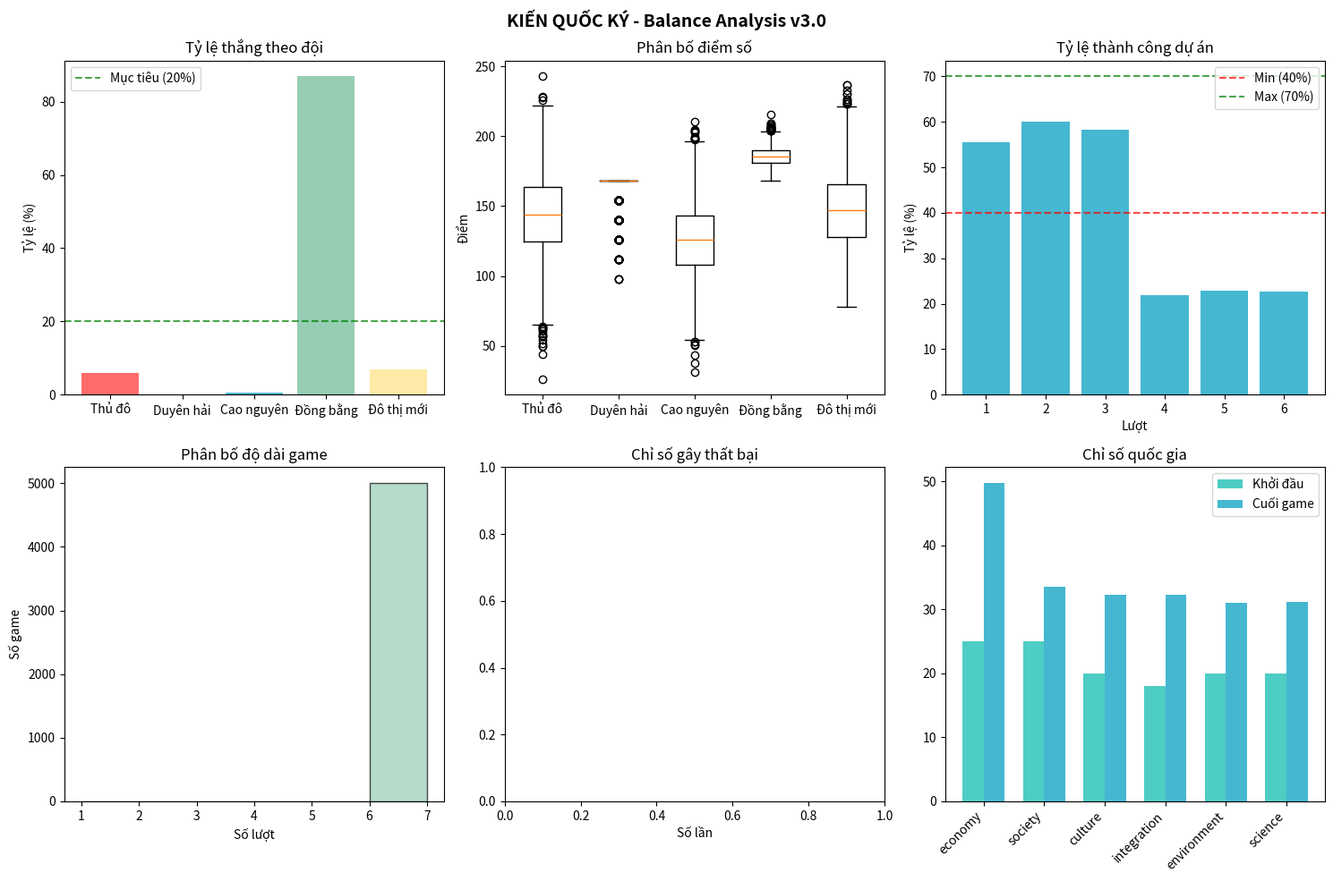

Write Python code to recreate this figure.
"""
KIẾN QUỐC KÝ - MONTE CARLO BALANCE TEST v3.0 (REBALANCED)
==========================================================
Điều chỉnh chính từ v2.0:
- Giảm ENTROPY_PER_TURN: 2 → 1
- Tăng chỉ số khởi đầu (đặc biệt science: 12 → 20)
- Giảm yêu cầu dự án 30-50%
- Tăng cell multiplier cho ô yếu
- Thêm cơ chế recovery khi chỉ số thấp
"""

import random
import numpy as np
from dataclasses import dataclass, field
from enum import Enum
from typing import Dict, List, Tuple, Optional, Any
from collections import defaultdict
import matplotlib.pyplot as plt
from scipy import stats
from tqdm import tqdm
import warnings

warnings.filterwarnings("ignore")

# ============================================================
# ENUMS VÀ HẰNG SỐ
# ============================================================


class Team(Enum):
    A = "Thủ đô"
    B = "Duyên hải"
    C = "Cao nguyên"
    D = "Đồng bằng"
    E = "Đô thị mới"


class CellType(Enum):
    COMPETITIVE = "competitive"  # Cạnh tranh - chỉ người thắng được điểm
    SYNERGY = "synergy"  # Cộng hưởng - nhiều đội = nhiều điểm hơn
    SHARED = "shared"  # Chia sẻ - điểm bằng nguồn lực đặt
    COOPERATION = "cooperation"  # Hợp tác 2+ - cần ≥2 đội mới có điểm
    PROJECT = "project"  # Dự án trung tâm


class TreatyType(Enum):
    COOPERATION = "Hợp tác"  # Win-win nếu cả hai chấp nhận
    CHALLENGE = "Thách thức"  # Thách đấu tại một ô
    SHARE = "Chia sẻ"  # Chia sẻ nguồn lực
    ALLIANCE = "Liên minh"  # Liên minh dài hạn


class Strategy(Enum):
    RANDOM = "random"
    AGGRESSIVE = "aggressive"
    COOPERATIVE = "cooperative"
    BALANCED = "balanced"
    SAFE = "safe"
    ADAPTIVE = "adaptive"
    PROJECT_FOCUSED = "project_focused"


# ============================================================
# THÔNG SỐ CÂN BẰNG v3.0 - ĐÃ ĐIỀU CHỈNH
# ============================================================

# Nguồn lực khởi đầu (tổng = 8 cho mỗi đội)
STARTING_RESOURCES = {
    Team.A: {"capital": 3, "labor": 2, "knowledge": 3},  # Thủ đô: cân bằng
    Team.B: {"capital": 4, "labor": 3, "knowledge": 1},  # Duyên hải: kinh tế
    Team.C: {"capital": 2, "labor": 4, "knowledge": 2},  # Cao nguyên: lao động
    Team.D: {"capital": 2, "labor": 5, "knowledge": 1},  # Đồng bằng: nông nghiệp
    Team.E: {"capital": 3, "labor": 1, "knowledge": 4},  # Đô thị mới: tri thức
}

RESOURCES_PER_TURN = 6  # Nguồn lực nhận mỗi lượt

# === ĐIỀU CHỈNH v3.0: Tăng chỉ số khởi đầu ===
STARTING_INDICES = {
    "economy": 25,  # Tăng từ 20
    "society": 25,  # Tăng từ 20
    "culture": 20,  # Tăng từ 15
    "integration": 18,  # Tăng từ 12
    "environment": 20,  # Tăng từ 15
    "science": 20,  # Tăng từ 12 (vấn đề chính)
}

# === ĐIỀU CHỈNH v3.0: Giảm entropy ===
ENTROPY_PER_TURN = 1  # Giảm từ 2 xuống 1

# === ĐIỀU CHỈNH v3.0: Thêm recovery mechanism ===
RECOVERY_THRESHOLD = 8  # Khi chỉ số dưới ngưỡng này
RECOVERY_BONUS = 2  # Tự động hồi phục thêm

# Bản đồ 4x4 với các loại ô
BOARD_CELLS = {
    # Hàng 1: Biên giới
    (0, 0): {"name": "Cửa khẩu Bắc", "type": CellType.COOPERATION},
    (0, 1): {"name": "Khu CN Biên giới", "type": CellType.COMPETITIVE},
    (0, 2): {"name": "Vùng Văn hóa", "type": CellType.SYNERGY},
    (0, 3): {"name": "Cảng biển", "type": CellType.COMPETITIVE},
    # Hàng 2
    (1, 0): {"name": "Nông thôn", "type": CellType.SHARED},
    (1, 1): {"name": "Dự án 1", "type": CellType.PROJECT},
    (1, 2): {"name": "Dự án 2", "type": CellType.PROJECT},
    (1, 3): {"name": "Khu Đô thị", "type": CellType.SYNERGY},
    # Hàng 3
    (2, 0): {"name": "Vùng Sinh thái", "type": CellType.SYNERGY},
    (2, 1): {"name": "Dự án 3", "type": CellType.PROJECT},
    (2, 2): {"name": "Dự án 4", "type": CellType.PROJECT},
    (2, 3): {"name": "Trung tâm KH", "type": CellType.COMPETITIVE},
    # Hàng 4: Phía Nam
    (3, 0): {"name": "Đồng bằng", "type": CellType.SHARED},
    (3, 1): {"name": "Khu Giáo dục", "type": CellType.SYNERGY},
    (3, 2): {"name": "Hub Công nghệ", "type": CellType.COOPERATION},
    (3, 3): {"name": "Cảng Quốc tế", "type": CellType.COMPETITIVE},
}

# Mapping ô → chỉ số quốc gia bị ảnh hưởng
CELL_INDEX_MAPPING = {
    "Cửa khẩu Bắc": ["integration", "economy"],
    "Khu CN Biên giới": ["economy", "environment"],
    "Vùng Văn hóa": ["culture", "society"],
    "Cảng biển": ["economy", "integration"],
    "Nông thôn": ["society", "environment"],
    "Khu Đô thị": ["economy", "society"],
    "Vùng Sinh thái": ["environment", "culture"],
    "Trung tâm KH": ["science", "economy"],
    "Đồng bằng": ["society", "economy"],
    "Khu Giáo dục": ["science", "culture"],  # Thêm science
    "Hub Công nghệ": ["science", "integration"],  # Thêm science
    "Cảng Quốc tế": ["integration", "economy"],
    "Dự án 1": ["economy", "society"],
    "Dự án 2": ["culture", "integration"],
    "Dự án 3": ["environment", "science"],
    "Dự án 4": ["science", "society"],  # Thêm science
}

# === ĐIỀU CHỈNH v3.0: Giảm yêu cầu dự án 30-50% ===
PROJECT_REQUIREMENTS = {
    1: {"min_total": 4, "min_teams": 2, "special": None},  # Giảm từ 6
    2: {"min_total": 5, "min_teams": 2, "special": "need_knowledge"},  # Giảm từ 8
    3: {"min_total": 6, "min_teams": 2, "special": None},  # Giảm từ 8
    4: {"min_total": 6, "min_teams": 3, "special": None},  # Giảm từ 10
    5: {"min_total": 7, "min_teams": 3, "special": "need_all_types"},  # Giảm từ 12
    6: {"min_total": 8, "min_teams": 3, "special": None},  # Giảm từ 12
}

# === ĐIỀU CHỈNH v3.0: Tăng thưởng dự án ===
PROJECT_REWARDS = {
    1: {"points_per_team": 8, "index_change": {"economy": 3, "society": 3}},
    2: {"points_per_team": 10, "index_change": {"culture": 4, "science": 3}},
    3: {"points_per_team": 12, "index_change": {"integration": 4, "environment": 3}},
    4: {"points_per_team": 14, "index_change": {"science": 5, "economy": 3}},
    5: {"points_per_team": 16, "index_change": {"society": 4, "culture": 4, "science": 3}},
    6: {
        "points_per_team": 20,
        "index_change": {"economy": 3, "society": 3, "culture": 3, "integration": 3, "environment": 3, "science": 3},
    },
}

# === ĐIỀU CHỈNH v3.0: Giảm phạt dự án ===
PROJECT_PENALTIES = {
    1: {"index_change": {"economy": -1}, "final_multiplier": 1.0},  # Giảm phạt
    2: {"index_change": {"culture": -1}, "final_multiplier": 1.0},
    3: {"index_change": {"environment": -1}, "final_multiplier": 1.0},
    4: {"index_change": {"science": -1}, "final_multiplier": 0.95},
    5: {"index_change": {"society": -1, "culture": -1}, "final_multiplier": 0.9},
    6: {"index_change": {"economy": -1, "society": -1}, "final_multiplier": 0.85},
}

# === ĐIỀU CHỈNH v3.0: Tăng cell multiplier cho các ô yếu ===
CELL_SCORE_MULTIPLIERS = {
    CellType.COMPETITIVE: 2.0,  # Giữ nguyên
    CellType.SYNERGY: 2.0,  # Tăng từ 1.5
    CellType.SHARED: 2.0,  # Tăng từ 1.5
    CellType.COOPERATION: 3.5,  # Tăng từ 3.0
    CellType.PROJECT: 1.0,  # Xử lý riêng
}

# ============================================================
# DATA CLASSES
# ============================================================


@dataclass
class Resources:
    capital: int = 0
    labor: int = 0
    knowledge: int = 0

    def total(self) -> int:
        return self.capital + self.labor + self.knowledge

    def as_dict(self) -> Dict[str, int]:
        return {"capital": self.capital, "labor": self.labor, "knowledge": self.knowledge}

    def has_all_types(self) -> bool:
        return self.capital > 0 and self.labor > 0 and self.knowledge > 0


@dataclass
class CellPlacement:
    cell_pos: Tuple[int, int]
    resources: Resources


@dataclass
class Treaty:
    treaty_type: TreatyType
    sender: Team
    target: Team
    cell_pos: Optional[Tuple[int, int]] = None


@dataclass
class TreatyResult:
    treaty: Treaty
    accepted: bool
    sender_points: int = 0
    target_points: int = 0


@dataclass
class CellResult:
    cell_pos: Tuple[int, int]
    cell_name: str
    cell_type: CellType
    placements: Dict[Team, Resources]
    scores: Dict[Team, float]
    index_changes: Dict[str, int]


@dataclass
class ProjectResult:
    turn: int
    success: bool
    participants: List[Team]
    total_resources: int
    rewards: Optional[Dict] = None
    penalties: Optional[Dict] = None


@dataclass
class TurnDecision:
    placements: List[CellPlacement]
    treaty_to_send: Optional[Treaty] = None
    treaty_responses: Dict[int, bool] = field(default_factory=dict)


@dataclass
class TurnResult:
    turn: int
    cell_results: List[CellResult]
    project_result: Optional[ProjectResult]
    treaty_results: List[TreatyResult]
    scores_after: Dict[Team, float]
    indices_after: Dict[str, int]
    game_over: bool = False
    failed_index: Optional[str] = None


@dataclass
class GameResult:
    turns_played: int
    final_scores: Dict[Team, float]
    winner: Optional[Team]
    early_termination: bool
    failed_index: Optional[str]
    turn_history: List[TurnResult]
    project_successes: List[bool]


# ============================================================
# AGENTS (AI STRATEGIES)
# ============================================================


class BaseAgent:
    def __init__(self, team: Team):
        self.team = team
        self.strategy = Strategy.RANDOM

    def allocate_new_resources(self, current: Resources, to_allocate: int) -> Resources:
        """Phân bổ nguồn lực mới nhận được"""
        allocation = {"capital": 0, "labor": 0, "knowledge": 0}
        remaining = to_allocate

        for _ in range(to_allocate):
            choice = random.choice(["capital", "labor", "knowledge"])
            allocation[choice] += 1

        return Resources(
            capital=current.capital + allocation["capital"],
            labor=current.labor + allocation["labor"],
            knowledge=current.knowledge + allocation["knowledge"],
        )

    def decide_placements(self, resources: Resources, game_state: "GameState") -> List[CellPlacement]:
        """Quyết định đặt nguồn lực vào các ô"""
        raise NotImplementedError

    def decide_treaty(self, game_state: "GameState") -> Optional[Treaty]:
        """Quyết định gửi hiệp định"""
        return None

    def respond_treaty(self, treaty: Treaty, game_state: "GameState") -> bool:
        """Quyết định chấp nhận/từ chối hiệp định"""
        return random.choice([True, False])


class RandomAgent(BaseAgent):
    def __init__(self, team: Team):
        super().__init__(team)
        self.strategy = Strategy.RANDOM

    def decide_placements(self, resources: Resources, game_state: "GameState") -> List[CellPlacement]:
        placements = []
        available = resources.as_dict()
        cells = list(BOARD_CELLS.keys())

        for res_type, amount in available.items():
            if amount > 0:
                # Chia đều hoặc ngẫu nhiên
                cells_to_use = random.sample(cells, min(amount, len(cells)))
                per_cell = amount // len(cells_to_use)
                remainder = amount % len(cells_to_use)

                for i, cell in enumerate(cells_to_use):
                    res_amount = per_cell + (1 if i < remainder else 0)
                    if res_amount > 0:
                        res = Resources()
                        setattr(res, res_type, res_amount)
                        placements.append(CellPlacement(cell, res))

        return placements


class AggressiveAgent(BaseAgent):
    def __init__(self, team: Team):
        super().__init__(team)
        self.strategy = Strategy.AGGRESSIVE

    def decide_placements(self, resources: Resources, game_state: "GameState") -> List[CellPlacement]:
        placements = []
        available = resources.as_dict()

        # Tìm ô cạnh tranh
        competitive_cells = [pos for pos, info in BOARD_CELLS.items() if info["type"] == CellType.COMPETITIVE]

        # Dồn nguồn lực vào ô cạnh tranh
        if competitive_cells:
            target = random.choice(competitive_cells)
            total_res = Resources(
                capital=available["capital"], labor=available["labor"], knowledge=available["knowledge"]
            )
            placements.append(CellPlacement(target, total_res))

        return placements

    def respond_treaty(self, treaty: Treaty, game_state: "GameState") -> bool:
        # Aggressive thường từ chối
        return random.random() < 0.3


class CooperativeAgent(BaseAgent):
    def __init__(self, team: Team):
        super().__init__(team)
        self.strategy = Strategy.COOPERATIVE

    def decide_placements(self, resources: Resources, game_state: "GameState") -> List[CellPlacement]:
        placements = []
        available = resources.as_dict()

        # Ưu tiên ô synergy và cooperation
        preferred_cells = [
            pos
            for pos, info in BOARD_CELLS.items()
            if info["type"] in [CellType.SYNERGY, CellType.COOPERATION, CellType.PROJECT]
        ]

        if not preferred_cells:
            preferred_cells = list(BOARD_CELLS.keys())

        # Chia đều nguồn lực
        total = sum(available.values())
        if total > 0 and preferred_cells:
            cells_to_use = random.sample(preferred_cells, min(3, len(preferred_cells)))
            for res_type, amount in available.items():
                if amount > 0:
                    per_cell = amount // len(cells_to_use)
                    remainder = amount % len(cells_to_use)
                    for i, cell in enumerate(cells_to_use):
                        res_amount = per_cell + (1 if i < remainder else 0)
                        if res_amount > 0:
                            res = Resources()
                            setattr(res, res_type, res_amount)
                            placements.append(CellPlacement(cell, res))

        return placements

    def respond_treaty(self, treaty: Treaty, game_state: "GameState") -> bool:
        # Cooperative thường chấp nhận
        return random.random() < 0.8


class BalancedAgent(BaseAgent):
    def __init__(self, team: Team):
        super().__init__(team)
        self.strategy = Strategy.BALANCED

    def decide_placements(self, resources: Resources, game_state: "GameState") -> List[CellPlacement]:
        placements = []
        available = resources.as_dict()

        # Tìm chỉ số thấp nhất và ưu tiên ô liên quan
        indices = game_state.national_indices
        min_index = min(indices, key=indices.get)

        # Tìm ô ảnh hưởng chỉ số thấp nhất
        priority_cells = []
        for pos, info in BOARD_CELLS.items():
            cell_name = info["name"]
            if cell_name in CELL_INDEX_MAPPING:
                if min_index in CELL_INDEX_MAPPING[cell_name]:
                    priority_cells.append(pos)

        if not priority_cells:
            priority_cells = list(BOARD_CELLS.keys())

        # Đặt nguồn lực
        cells_to_use = random.sample(priority_cells, min(2, len(priority_cells)))
        for res_type, amount in available.items():
            if amount > 0 and cells_to_use:
                per_cell = amount // len(cells_to_use)
                remainder = amount % len(cells_to_use)
                for i, cell in enumerate(cells_to_use):
                    res_amount = per_cell + (1 if i < remainder else 0)
                    if res_amount > 0:
                        res = Resources()
                        setattr(res, res_type, res_amount)
                        placements.append(CellPlacement(cell, res))

        return placements


class SafeAgent(BaseAgent):
    def __init__(self, team: Team):
        super().__init__(team)
        self.strategy = Strategy.SAFE

    def decide_placements(self, resources: Resources, game_state: "GameState") -> List[CellPlacement]:
        placements = []
        available = resources.as_dict()

        # Ưu tiên ô shared (an toàn nhất)
        safe_cells = [pos for pos, info in BOARD_CELLS.items() if info["type"] in [CellType.SHARED, CellType.SYNERGY]]

        if not safe_cells:
            safe_cells = list(BOARD_CELLS.keys())

        cells_to_use = random.sample(safe_cells, min(3, len(safe_cells)))
        for res_type, amount in available.items():
            if amount > 0 and cells_to_use:
                per_cell = amount // len(cells_to_use)
                remainder = amount % len(cells_to_use)
                for i, cell in enumerate(cells_to_use):
                    res_amount = per_cell + (1 if i < remainder else 0)
                    if res_amount > 0:
                        res = Resources()
                        setattr(res, res_type, res_amount)
                        placements.append(CellPlacement(cell, res))

        return placements


class AdaptiveAgent(BaseAgent):
    def __init__(self, team: Team):
        super().__init__(team)
        self.strategy = Strategy.ADAPTIVE
        self.sub_strategy = Strategy.BALANCED

    def update_strategy(self, game_state: "GameState"):
        """Cập nhật chiến lược dựa trên tình hình"""
        my_score = game_state.scores.get(self.team, 0)
        avg_score = sum(game_state.scores.values()) / len(game_state.scores) if game_state.scores else 0

        # Kiểm tra chỉ số nguy hiểm
        danger_indices = [k for k, v in game_state.national_indices.items() if v < 10]

        if danger_indices:
            self.sub_strategy = Strategy.SAFE
        elif my_score < avg_score * 0.8:
            self.sub_strategy = Strategy.AGGRESSIVE
        elif my_score > avg_score * 1.2:
            self.sub_strategy = Strategy.COOPERATIVE
        else:
            self.sub_strategy = Strategy.BALANCED

    def decide_placements(self, resources: Resources, game_state: "GameState") -> List[CellPlacement]:
        self.update_strategy(game_state)

        # Delegate to sub-strategy
        sub_agent = create_agent(self.team, self.sub_strategy)
        return sub_agent.decide_placements(resources, game_state)


class ProjectFocusedAgent(BaseAgent):
    def __init__(self, team: Team):
        super().__init__(team)
        self.strategy = Strategy.PROJECT_FOCUSED

    def decide_placements(self, resources: Resources, game_state: "GameState") -> List[CellPlacement]:
        placements = []
        available = resources.as_dict()

        # Ưu tiên ô project
        project_cells = [pos for pos, info in BOARD_CELLS.items() if info["type"] == CellType.PROJECT]

        # Đặt 70% vào project, 30% vào các ô khác
        total = sum(available.values())
        project_amount = int(total * 0.7)
        other_amount = total - project_amount

        if project_cells and project_amount > 0:
            target_project = random.choice(project_cells)
            # Phân bổ cho project
            project_res = Resources()
            remaining = project_amount
            for res_type in ["capital", "labor", "knowledge"]:
                take = min(available[res_type], remaining)
                setattr(project_res, res_type, take)
                available[res_type] -= take
                remaining -= take
            if project_res.total() > 0:
                placements.append(CellPlacement(target_project, project_res))

        # Phần còn lại cho các ô khác
        other_cells = [pos for pos, info in BOARD_CELLS.items() if info["type"] != CellType.PROJECT]
        if other_cells and sum(available.values()) > 0:
            target_other = random.choice(other_cells)
            other_res = Resources(
                capital=available["capital"], labor=available["labor"], knowledge=available["knowledge"]
            )
            if other_res.total() > 0:
                placements.append(CellPlacement(target_other, other_res))

        return placements


def create_agent(team: Team, strategy: Strategy) -> BaseAgent:
    """Factory function để tạo agent"""
    agents = {
        Strategy.RANDOM: RandomAgent,
        Strategy.AGGRESSIVE: AggressiveAgent,
        Strategy.COOPERATIVE: CooperativeAgent,
        Strategy.BALANCED: BalancedAgent,
        Strategy.SAFE: SafeAgent,
        Strategy.ADAPTIVE: AdaptiveAgent,
        Strategy.PROJECT_FOCUSED: ProjectFocusedAgent,
    }
    return agents.get(strategy, RandomAgent)(team)


# ============================================================
# GAME STATE VÀ SIMULATION ENGINE
# ============================================================


class GameState:
    def __init__(self):
        self.turn = 0
        self.scores: Dict[Team, float] = {team: 0 for team in Team}
        self.national_indices: Dict[str, int] = STARTING_INDICES.copy()
        self.team_resources: Dict[Team, Resources] = {team: Resources(**STARTING_RESOURCES[team]) for team in Team}
        self.history: List[TurnResult] = []
        self.project_successes: List[bool] = []

    def is_game_over(self) -> Tuple[bool, Optional[str]]:
        """Kiểm tra game kết thúc sớm"""
        for index_name, value in self.national_indices.items():
            if value <= 0:
                return True, index_name
        return False, None


class GameSimulator:
    def __init__(self, agents: Dict[Team, BaseAgent]):
        self.agents = agents
        self.state = GameState()

    def simulate_turn(self) -> TurnResult:
        """Mô phỏng một lượt chơi"""
        self.state.turn += 1
        turn = self.state.turn

        # Phase 1: Các đội nhận nguồn lực mới
        for team in Team:
            current = self.state.team_resources[team]
            new_resources = self.agents[team].allocate_new_resources(current, RESOURCES_PER_TURN)
            self.state.team_resources[team] = new_resources

        # Phase 2: Các đội quyết định đặt nguồn lực
        all_placements: Dict[Team, List[CellPlacement]] = {}
        for team in Team:
            resources = self.state.team_resources[team]
            placements = self.agents[team].decide_placements(resources, self.state)
            all_placements[team] = placements

        # Phase 3: Xử lý hiệp định (đơn giản hóa)
        treaty_results = []

        # Phase 4: Tính điểm các ô
        cell_results = self._calculate_cell_scores(all_placements)

        # Phase 5: Xử lý dự án trung tâm
        project_result = self._process_project(turn, all_placements)
        self.state.project_successes.append(project_result.success if project_result else False)

        # Phase 6: Cập nhật điểm và chỉ số quốc gia
        self._update_scores_and_indices(cell_results, project_result)

        # Phase 7: Áp dụng entropy (suy giảm tự nhiên)
        self._apply_entropy()

        # Phase 8: Recovery mechanism (v3.0)
        self._apply_recovery()

        # Phase 9: Reset nguồn lực cho lượt sau
        for team in Team:
            self.state.team_resources[team] = Resources(**STARTING_RESOURCES[team])

        # Kiểm tra kết thúc
        game_over, failed_index = self.state.is_game_over()

        result = TurnResult(
            turn=turn,
            cell_results=cell_results,
            project_result=project_result,
            treaty_results=treaty_results,
            scores_after=self.state.scores.copy(),
            indices_after=self.state.national_indices.copy(),
            game_over=game_over,
            failed_index=failed_index,
        )

        self.state.history.append(result)
        return result

    def _calculate_cell_scores(self, all_placements: Dict[Team, List[CellPlacement]]) -> List[CellResult]:
        """Tính điểm cho các ô"""
        # Gom nguồn lực theo ô
        cell_resources: Dict[Tuple[int, int], Dict[Team, Resources]] = defaultdict(lambda: defaultdict(Resources))

        for team, placements in all_placements.items():
            for placement in placements:
                pos = placement.cell_pos
                current = cell_resources[pos][team]
                cell_resources[pos][team] = Resources(
                    capital=current.capital + placement.resources.capital,
                    labor=current.labor + placement.resources.labor,
                    knowledge=current.knowledge + placement.resources.knowledge,
                )

        results = []
        for pos, team_resources in cell_resources.items():
            if pos not in BOARD_CELLS:
                continue

            cell_info = BOARD_CELLS[pos]
            cell_type = cell_info["type"]
            cell_name = cell_info["name"]

            if cell_type == CellType.PROJECT:
                continue  # Xử lý riêng

            scores = self._calculate_cell_type_scores(cell_type, team_resources)

            # Tính thay đổi chỉ số
            index_changes = {}
            if cell_name in CELL_INDEX_MAPPING:
                total_resources = sum(r.total() for r in team_resources.values())
                for index_name in CELL_INDEX_MAPPING[cell_name]:
                    index_changes[index_name] = total_resources // 5

            results.append(
                CellResult(
                    cell_pos=pos,
                    cell_name=cell_name,
                    cell_type=cell_type,
                    placements=dict(team_resources),
                    scores=scores,
                    index_changes=index_changes,
                )
            )

        return results

    def _calculate_cell_type_scores(
        self, cell_type: CellType, team_resources: Dict[Team, Resources]
    ) -> Dict[Team, float]:
        """Tính điểm theo loại ô"""
        scores = {team: 0.0 for team in Team}
        multiplier = CELL_SCORE_MULTIPLIERS.get(cell_type, 1.0)

        if cell_type == CellType.COMPETITIVE:
            # Chỉ người thắng (đặt nhiều nhất) được điểm
            totals = {team: res.total() for team, res in team_resources.items()}
            if totals:
                max_total = max(totals.values())
                winners = [team for team, total in totals.items() if total == max_total]
                if winners and max_total > 0:
                    points = max_total * multiplier / len(winners)
                    for winner in winners:
                        scores[winner] = points

        elif cell_type == CellType.SYNERGY:
            # Nhiều đội tham gia = điểm cao hơn
            participating_teams = [team for team, res in team_resources.items() if res.total() > 0]
            num_teams = len(participating_teams)
            if num_teams > 0:
                synergy_multiplier = 1.0 + (num_teams - 1) * 0.3  # Tăng bonus synergy
                total_resources = sum(res.total() for res in team_resources.values())
                for team in participating_teams:
                    contribution = team_resources[team].total()
                    scores[team] = (contribution / total_resources) * total_resources * synergy_multiplier * multiplier

        elif cell_type == CellType.SHARED:
            # Điểm = nguồn lực đặt
            for team, res in team_resources.items():
                scores[team] = res.total() * multiplier

        elif cell_type == CellType.COOPERATION:
            # Cần ≥2 đội mới có điểm
            participating_teams = [team for team, res in team_resources.items() if res.total() > 0]
            if len(participating_teams) >= 2:
                for team in participating_teams:
                    scores[team] = team_resources[team].total() * multiplier

        return scores

    def _process_project(self, turn: int, all_placements: Dict[Team, List[CellPlacement]]) -> Optional[ProjectResult]:
        """Xử lý dự án trung tâm"""
        if turn not in PROJECT_REQUIREMENTS:
            return None

        requirements = PROJECT_REQUIREMENTS[turn]

        # Tìm các ô project
        project_cells = [pos for pos, info in BOARD_CELLS.items() if info["type"] == CellType.PROJECT]

        # Gom nguồn lực vào project
        project_resources: Dict[Team, Resources] = defaultdict(Resources)
        for team, placements in all_placements.items():
            for placement in placements:
                if placement.cell_pos in project_cells:
                    current = project_resources[team]
                    project_resources[team] = Resources(
                        capital=current.capital + placement.resources.capital,
                        labor=current.labor + placement.resources.labor,
                        knowledge=current.knowledge + placement.resources.knowledge,
                    )

        # Kiểm tra điều kiện
        participants = [team for team, res in project_resources.items() if res.total() > 0]
        total_resources = sum(res.total() for res in project_resources.values())

        success = True
        if total_resources < requirements["min_total"]:
            success = False
        if len(participants) < requirements["min_teams"]:
            success = False

        # Kiểm tra điều kiện đặc biệt
        if success and requirements.get("special"):
            special = requirements["special"]
            if special == "need_knowledge":
                total_knowledge = sum(res.knowledge for res in project_resources.values())
                if total_knowledge < 2:
                    success = False
            elif special == "need_all_types":
                total_res = Resources()
                for res in project_resources.values():
                    total_res.capital += res.capital
                    total_res.labor += res.labor
                    total_res.knowledge += res.knowledge
                if not total_res.has_all_types():
                    success = False

        return ProjectResult(
            turn=turn,
            success=success,
            participants=participants,
            total_resources=total_resources,
            rewards=PROJECT_REWARDS.get(turn) if success else None,
            penalties=PROJECT_PENALTIES.get(turn) if not success else None,
        )

    def _update_scores_and_indices(self, cell_results: List[CellResult], project_result: Optional[ProjectResult]):
        """Cập nhật điểm và chỉ số quốc gia"""
        # Cập nhật điểm từ các ô
        for cell_result in cell_results:
            for team, score in cell_result.scores.items():
                self.state.scores[team] += score

            # Cập nhật chỉ số quốc gia
            for index_name, change in cell_result.index_changes.items():
                if index_name in self.state.national_indices:
                    self.state.national_indices[index_name] += change

        # Cập nhật từ dự án
        if project_result:
            if project_result.success and project_result.rewards:
                # Thưởng điểm
                for team in project_result.participants:
                    self.state.scores[team] += project_result.rewards["points_per_team"]

                # Thưởng chỉ số
                for index_name, change in project_result.rewards["index_change"].items():
                    if index_name in self.state.national_indices:
                        self.state.national_indices[index_name] += change

            elif not project_result.success and project_result.penalties:
                # Phạt chỉ số
                for index_name, change in project_result.penalties["index_change"].items():
                    if index_name in self.state.national_indices:
                        self.state.national_indices[index_name] += change

    def _apply_entropy(self):
        """Áp dụng suy giảm tự nhiên mỗi lượt"""
        for index_name in self.state.national_indices:
            self.state.national_indices[index_name] -= ENTROPY_PER_TURN

    def _apply_recovery(self):
        """Áp dụng cơ chế hồi phục khi chỉ số thấp (v3.0)"""
        for index_name, value in self.state.national_indices.items():
            if 0 < value < RECOVERY_THRESHOLD:
                self.state.national_indices[index_name] += RECOVERY_BONUS

    def run_game(self, max_turns: int = 6) -> GameResult:
        """Chạy toàn bộ game"""
        for _ in range(max_turns):
            result = self.simulate_turn()
            if result.game_over:
                break

        # Xác định người thắng
        final_scores = self.state.scores
        winner = max(final_scores, key=final_scores.get) if final_scores else None

        # Kiểm tra kết thúc sớm
        early_termination = self.state.turn < max_turns
        failed_index = None
        if early_termination and self.state.history:
            failed_index = self.state.history[-1].failed_index

        return GameResult(
            turns_played=self.state.turn,
            final_scores=final_scores,
            winner=winner,
            early_termination=early_termination,
            failed_index=failed_index,
            turn_history=self.state.history,
            project_successes=self.state.project_successes,
        )


# ============================================================
# METRICS COLLECTION VÀ ANALYSIS
# ============================================================


@dataclass
class SimulationMetrics:
    total_games: int = 0
    completed_games: int = 0
    early_terminations: int = 0
    wins_by_team: Dict[Team, int] = field(default_factory=lambda: {team: 0 for team in Team})
    scores_by_team: Dict[Team, List[float]] = field(default_factory=lambda: {team: [] for team in Team})
    project_successes: Dict[int, int] = field(default_factory=lambda: {i: 0 for i in range(1, 7)})
    project_attempts: Dict[int, int] = field(default_factory=lambda: {i: 0 for i in range(1, 7)})
    failed_indices: Dict[str, int] = field(default_factory=dict)
    game_lengths: List[int] = field(default_factory=list)
    final_indices: Dict[str, List[int]] = field(default_factory=lambda: {k: [] for k in STARTING_INDICES})
    wins_by_strategy: Dict[Strategy, int] = field(default_factory=lambda: {s: 0 for s in Strategy})
    games_by_strategy: Dict[Strategy, int] = field(default_factory=lambda: {s: 0 for s in Strategy})


class MetricsCollector:
    def __init__(self):
        self.metrics = SimulationMetrics()

    def record_game(self, result: GameResult, agents: Dict[Team, BaseAgent]):
        """Ghi nhận kết quả một game"""
        self.metrics.total_games += 1
        self.metrics.game_lengths.append(result.turns_played)

        if result.early_termination:
            self.metrics.early_terminations += 1
            if result.failed_index:
                self.metrics.failed_indices[result.failed_index] = (
                    self.metrics.failed_indices.get(result.failed_index, 0) + 1
                )
        else:
            self.metrics.completed_games += 1

        # Ghi nhận người thắng
        if result.winner:
            self.metrics.wins_by_team[result.winner] += 1
            winner_strategy = agents[result.winner].strategy
            self.metrics.wins_by_strategy[winner_strategy] += 1

        # Ghi nhận điểm
        for team, score in result.final_scores.items():
            self.metrics.scores_by_team[team].append(score)

        # Ghi nhận strategy
        for team, agent in agents.items():
            self.metrics.games_by_strategy[agent.strategy] += 1

        # Ghi nhận dự án
        for i, success in enumerate(result.project_successes, 1):
            self.metrics.project_attempts[i] += 1
            if success:
                self.metrics.project_successes[i] += 1

        # Ghi nhận chỉ số cuối game
        if result.turn_history:
            final_indices = result.turn_history[-1].indices_after
            for index_name, value in final_indices.items():
                self.metrics.final_indices[index_name].append(value)

    def get_metrics(self) -> SimulationMetrics:
        return self.metrics


class BalanceAnalyzer:
    def __init__(self, metrics: SimulationMetrics):
        self.metrics = metrics

    def analyze_team_balance(self) -> Dict:
        """Phân tích cân bằng giữa các đội"""
        wins = list(self.metrics.wins_by_team.values())
        if sum(wins) == 0:
            return {"chi_square": 0, "p_value": 1.0, "balanced": True}

        expected = sum(wins) / len(wins)
        chi_square, p_value = stats.chisquare(wins)

        return {
            "chi_square": chi_square,
            "p_value": p_value,
            "balanced": p_value > 0.05,
            "win_rates": {team.value: wins[i] / max(1, self.metrics.total_games) * 100 for i, team in enumerate(Team)},
        }

    def analyze_early_termination(self) -> Dict:
        """Phân tích tỷ lệ kết thúc sớm"""
        rate = self.metrics.early_terminations / max(1, self.metrics.total_games) * 100
        return {"rate": rate, "target_min": 5, "target_max": 20, "healthy": 5 <= rate <= 20}

    def analyze_projects(self) -> Dict:
        """Phân tích tỷ lệ thành công dự án"""
        success_rates = {}
        for turn in range(1, 7):
            attempts = self.metrics.project_attempts.get(turn, 0)
            successes = self.metrics.project_successes.get(turn, 0)
            rate = successes / max(1, attempts) * 100
            success_rates[turn] = {"rate": rate, "target_min": 40, "target_max": 70, "healthy": 40 <= rate <= 70}
        return success_rates

    def analyze_failed_indices(self) -> Dict:
        """Phân tích chỉ số hay thất bại"""
        total_failures = sum(self.metrics.failed_indices.values())
        if total_failures == 0:
            return {"no_failures": True}

        rates = {}
        for index_name, count in self.metrics.failed_indices.items():
            rate = count / max(1, total_failures) * 100
            rates[index_name] = {"rate": rate, "problematic": rate > 30}
        return rates

    def analyze_final_indices(self) -> Dict:
        """Phân tích chỉ số trung bình cuối game"""
        results = {}
        for index_name, values in self.metrics.final_indices.items():
            if values:
                avg = np.mean(values)
                start = STARTING_INDICES[index_name]
                results[index_name] = {"average": avg, "start": start, "change": avg - start}
        return results

    def generate_report(self) -> str:
        """Tạo báo cáo cân bằng"""
        lines = []
        lines.append("=" * 60)
        lines.append("BÁO CÁO CÂN BẰNG GAME - KIẾN QUỐC KÝ v3.0")
        lines.append("=" * 60)

        # Tổng quan
        lines.append(f"\nTổng số game: {self.metrics.total_games}")
        lines.append(
            f"Game hoàn thành: {self.metrics.completed_games} ({self.metrics.completed_games / max(1, self.metrics.total_games) * 100:.1f}%)"
        )
        lines.append(
            f"Game thất bại sớm: {self.metrics.early_terminations} ({self.metrics.early_terminations / max(1, self.metrics.total_games) * 100:.1f}%)"
        )

        # 1. Cân bằng đội
        lines.append("\n" + "-" * 40)
        lines.append("1) CÂN BẰNG GIỮA CÁC ĐỘI")
        team_balance = self.analyze_team_balance()
        lines.append(f"   Chi-square: {team_balance['chi_square']:.2f}")
        lines.append(f"   P-value: {team_balance['p_value']:.4f}")
        balance_status = "✅ Game TƯƠNG ĐỐI CÂN BẰNG" if team_balance["balanced"] else "❌ Game KHÔNG CÂN BẰNG"
        lines.append(f"   Kết luận: {balance_status}")
        lines.append("\n   Tỷ lệ thắng (Điểm TB):")
        for team in Team:
            scores = self.metrics.scores_by_team[team]
            win_rate = self.metrics.wins_by_team[team] / max(1, self.metrics.total_games) * 100
            avg_score = np.mean(scores) if scores else 0
            std_score = np.std(scores) if scores else 0
            lines.append(f"   • {team.value}: {win_rate:.1f}% | Điểm TB: {avg_score:.1f} ± {std_score:.1f}")

        # 2. Tỷ lệ kết thúc sớm
        lines.append("\n" + "-" * 40)
        lines.append("2) TỶ LỆ KẾT THÚC SỚM")
        early = self.analyze_early_termination()
        lines.append(f"   Tỷ lệ: {early['rate']:.1f}% (mục tiêu {early['target_min']}-{early['target_max']}%)")
        if early["healthy"]:
            lines.append("   ✅ Tỷ lệ kết thúc sớm phù hợp")
        elif early["rate"] > early["target_max"]:
            lines.append("   ❌ Game quá khó, giảm entropy hoặc tăng chỉ số khởi đầu")
        else:
            lines.append("   ⚠️ Game quá dễ, tăng entropy hoặc giảm chỉ số khởi đầu")

        # 3. Dự án trung tâm
        lines.append("\n" + "-" * 40)
        lines.append("3) TỶ LỆ THÀNH CÔNG DỰ ÁN TRUNG TÂM")
        projects = self.analyze_projects()
        problem_turns = []
        for turn, data in projects.items():
            status = "✅ OK" if data["healthy"] else "❌ Cần điều chỉnh"
            lines.append(f"   Lượt {turn}: {data['rate']:.1f}% | {status}")
            if not data["healthy"]:
                problem_turns.append(turn)

        # 4. Chỉ số hay thất bại
        lines.append("\n" + "-" * 40)
        lines.append("4) CHỈ SỐ DỄ THẤT BẠI")
        failed = self.analyze_failed_indices()
        if failed.get("no_failures"):
            lines.append("   ✅ Không có game thất bại do chỉ số")
        else:
            for index_name, data in failed.items():
                status = "❌ Cần buff" if data["problematic"] else "OK"
                lines.append(f"   {index_name}: {data['rate']:.1f}% | {status}")

        # 5. Chỉ số trung bình cuối
        lines.append("\n" + "-" * 40)
        lines.append("5) CHỈ SỐ TRUNG BÌNH CUỐI GAME")
        final = self.analyze_final_indices()
        for index_name, data in final.items():
            change_str = f"↓{abs(data['change']):.1f}" if data["change"] < 0 else f"↑{data['change']:.1f}"
            lines.append(f"   {index_name}: {data['average']:.1f} ({change_str} từ {data['start']})")

        # Kết luận
        lines.append("\n" + "=" * 60)
        lines.append("KẾT LUẬN:")
        issues = []
        if not early["healthy"]:
            issues.append("Tỷ lệ kết thúc sớm không hợp lý")
        if problem_turns:
            issues.append(f"Dự án lượt {problem_turns} cần điều chỉnh")
        problematic_indices = [k for k, v in failed.items() if k != "no_failures" and v.get("problematic")]
        if problematic_indices:
            issues.append(f"Chỉ số {problematic_indices} quá dễ thất bại")

        if issues:
            lines.append("   Các vấn đề cần điều chỉnh:")
            for issue in issues:
                lines.append(f"   • {issue}")
        else:
            lines.append("   ✅ Game đã cân bằng tốt!")

        lines.append("=" * 60)

        return "\n".join(lines)


# ============================================================
# VISUALIZATION
# ============================================================


def plot_results(metrics: SimulationMetrics, save_path: Optional[str] = None):
    """Vẽ biểu đồ kết quả"""
    fig, axes = plt.subplots(2, 3, figsize=(15, 10))
    fig.suptitle("KIẾN QUỐC KÝ - Balance Analysis v3.0", fontsize=14, fontweight="bold")

    # 1. Win rate by team
    ax1 = axes[0, 0]
    teams = [t.value for t in Team]
    wins = [metrics.wins_by_team[t] for t in Team]
    total = max(1, sum(wins))
    win_rates = [w / total * 100 for w in wins]
    colors = ["#FF6B6B", "#4ECDC4", "#45B7D1", "#96CEB4", "#FFEAA7"]
    ax1.bar(teams, win_rates, color=colors)
    ax1.axhline(y=20, color="green", linestyle="--", alpha=0.7, label="Mục tiêu (20%)")
    ax1.set_title("Tỷ lệ thắng theo đội")
    ax1.set_ylabel("Tỷ lệ (%)")
    ax1.legend()

    # 2. Score distribution
    ax2 = axes[0, 1]
    score_data = [metrics.scores_by_team[t] for t in Team]
    if any(len(s) > 0 for s in score_data):
        ax2.boxplot(score_data, labels=teams)
    ax2.set_title("Phân bố điểm số")
    ax2.set_ylabel("Điểm")

    # 3. Project success rate
    ax3 = axes[0, 2]
    turns = list(range(1, 7))
    success_rates = []
    for t in turns:
        attempts = metrics.project_attempts.get(t, 0)
        successes = metrics.project_successes.get(t, 0)
        rate = successes / max(1, attempts) * 100
        success_rates.append(rate)
    ax3.bar(turns, success_rates, color="#45B7D1")
    ax3.axhline(y=40, color="red", linestyle="--", alpha=0.7, label="Min (40%)")
    ax3.axhline(y=70, color="green", linestyle="--", alpha=0.7, label="Max (70%)")
    ax3.set_title("Tỷ lệ thành công dự án")
    ax3.set_xlabel("Lượt")
    ax3.set_ylabel("Tỷ lệ (%)")
    ax3.legend()

    # 4. Game length distribution
    ax4 = axes[1, 0]
    if metrics.game_lengths:
        ax4.hist(metrics.game_lengths, bins=range(1, 8), color="#96CEB4", edgecolor="black", alpha=0.7)
    ax4.set_title("Phân bố độ dài game")
    ax4.set_xlabel("Số lượt")
    ax4.set_ylabel("Số game")

    # 5. Failed indices
    ax5 = axes[1, 1]
    if metrics.failed_indices:
        indices = list(metrics.failed_indices.keys())
        counts = list(metrics.failed_indices.values())
        ax5.barh(indices, counts, color="#FF6B6B")
    ax5.set_title("Chỉ số gây thất bại")
    ax5.set_xlabel("Số lần")

    # 6. Final indices average
    ax6 = axes[1, 2]
    index_names = list(STARTING_INDICES.keys())
    start_values = list(STARTING_INDICES.values())
    final_values = [np.mean(metrics.final_indices[k]) if metrics.final_indices[k] else 0 for k in index_names]

    x = np.arange(len(index_names))
    width = 0.35
    ax6.bar(x - width / 2, start_values, width, label="Khởi đầu", color="#4ECDC4")
    ax6.bar(x + width / 2, final_values, width, label="Cuối game", color="#45B7D1")
    ax6.set_title("Chỉ số quốc gia")
    ax6.set_xticks(x)
    ax6.set_xticklabels(index_names, rotation=45, ha="right")
    ax6.legend()

    plt.tight_layout()

    if save_path:
        plt.savefig(save_path, dpi=150, bbox_inches="tight")
        print(f"\nĐã lưu biểu đồ: {save_path}")

    plt.close()


# ============================================================
# AGENT CONFIGURATIONS
# ============================================================

AGENT_DISTRIBUTIONS = {
    "all_random": {team: Strategy.RANDOM for team in Team},
    "mixed": {
        Team.A: Strategy.BALANCED,
        Team.B: Strategy.AGGRESSIVE,
        Team.C: Strategy.COOPERATIVE,
        Team.D: Strategy.SAFE,
        Team.E: Strategy.ADAPTIVE,
    },
    "competitive_heavy": {
        Team.A: Strategy.AGGRESSIVE,
        Team.B: Strategy.AGGRESSIVE,
        Team.C: Strategy.BALANCED,
        Team.D: Strategy.AGGRESSIVE,
        Team.E: Strategy.COOPERATIVE,
    },
    "cooperative_heavy": {
        Team.A: Strategy.COOPERATIVE,
        Team.B: Strategy.COOPERATIVE,
        Team.C: Strategy.BALANCED,
        Team.D: Strategy.COOPERATIVE,
        Team.E: Strategy.SAFE,
    },
    "all_adaptive": {team: Strategy.ADAPTIVE for team in Team},
    "all_balanced": {team: Strategy.BALANCED for team in Team},
    "project_focused": {
        Team.A: Strategy.PROJECT_FOCUSED,
        Team.B: Strategy.PROJECT_FOCUSED,
        Team.C: Strategy.BALANCED,
        Team.D: Strategy.PROJECT_FOCUSED,
        Team.E: Strategy.COOPERATIVE,
    },
}

# ============================================================
# MAIN SIMULATION
# ============================================================


def run_monte_carlo(num_games: int = 5000, agent_config: str = "mixed", seed: int = 42) -> Dict:
    """Chạy Monte Carlo simulation"""
    random.seed(seed)
    np.random.seed(seed)

    print(f"\nKIẾN QUỐC KÝ - MONTE CARLO BALANCE TEST v3.0")
    print(f"=" * 50)
    print(f"Cấu hình: Số game = {num_games}; Agent config = {agent_config}; Seed = {seed}")

    strategy_dist = AGENT_DISTRIBUTIONS.get(agent_config, AGENT_DISTRIBUTIONS["mixed"])
    collector = MetricsCollector()

    print(f"\nĐang chạy simulation...")
    for _ in tqdm(range(num_games), desc=f"Running {agent_config}"):
        # Tạo agents
        agents = {team: create_agent(team, strategy) for team, strategy in strategy_dist.items()}

        # Chạy game
        simulator = GameSimulator(agents)
        result = simulator.run_game(max_turns=6)

        # Ghi nhận kết quả
        collector.record_game(result, agents)

    # Phân tích
    analyzer = BalanceAnalyzer(collector.get_metrics())
    report = analyzer.generate_report()
    print(report)

    return {"metrics": collector.get_metrics(), "analyzer": analyzer, "report": report}


def run_full_analysis(num_games: int = 5000, seed: int = 42):
    """Chạy phân tích đầy đủ với nhiều cấu hình"""
    results = {}

    print("\n" + "=" * 60)
    print("KIẾN QUỐC KÝ - MONTE CARLO SIMULATION v3.0")
    print("=" * 60)
    print(f"Số game mỗi cấu hình: {num_games}")
    print(f"Random seed: {seed}")

    for config_name in AGENT_DISTRIBUTIONS.keys():
        result = run_monte_carlo(num_games, config_name, seed)
        results[config_name] = result

    # So sánh các cấu hình
    print("\n" + "=" * 60)
    print("SO SÁNH CÁC CẤU HÌNH")
    print("=" * 60)
    print(f"{'Config':<20} {'Balanced':<10} {'P-value':<10} {'Early End':<12} {'Healthy':<10}")
    print("-" * 62)

    for config_name, result in results.items():
        analyzer = result["analyzer"]
        team_balance = analyzer.analyze_team_balance()
        early = analyzer.analyze_early_termination()

        balanced_str = "✅" if team_balance["balanced"] else "❌"
        healthy_str = "✅" if early["healthy"] else "❌"

        print(
            f"{config_name:<20} {balanced_str:<10} {team_balance['p_value']:<10.4f} {early['rate']:<12.1f}% {healthy_str:<10}"
        )

    return results


# ============================================================
# ENTRY POINT
# ============================================================

if __name__ == "__main__":
    import sys

    # Cấu hình mặc định
    NUM_GAMES = 5000
    SEED = 42
    CONFIG = "mixed"

    # Parse arguments
    if len(sys.argv) > 1:
        if sys.argv[1] == "--full":
            results = run_full_analysis(NUM_GAMES, SEED)
        else:
            CONFIG = sys.argv[1]
            result = run_monte_carlo(NUM_GAMES, CONFIG, SEED)

            # Vẽ biểu đồ
            print("\nĐang tạo biểu đồ...")
            plot_results(result["metrics"], save_path="balance_report_v3.png")
    else:
        # Chạy mặc định
        result = run_monte_carlo(NUM_GAMES, CONFIG, SEED)

        # Vẽ biểu đồ
        print("\nĐang tạo biểu đồ...")
        plot_results(result["metrics"], save_path="balance_report_v3.png")

    print("\nHOÀN THÀNH!")
